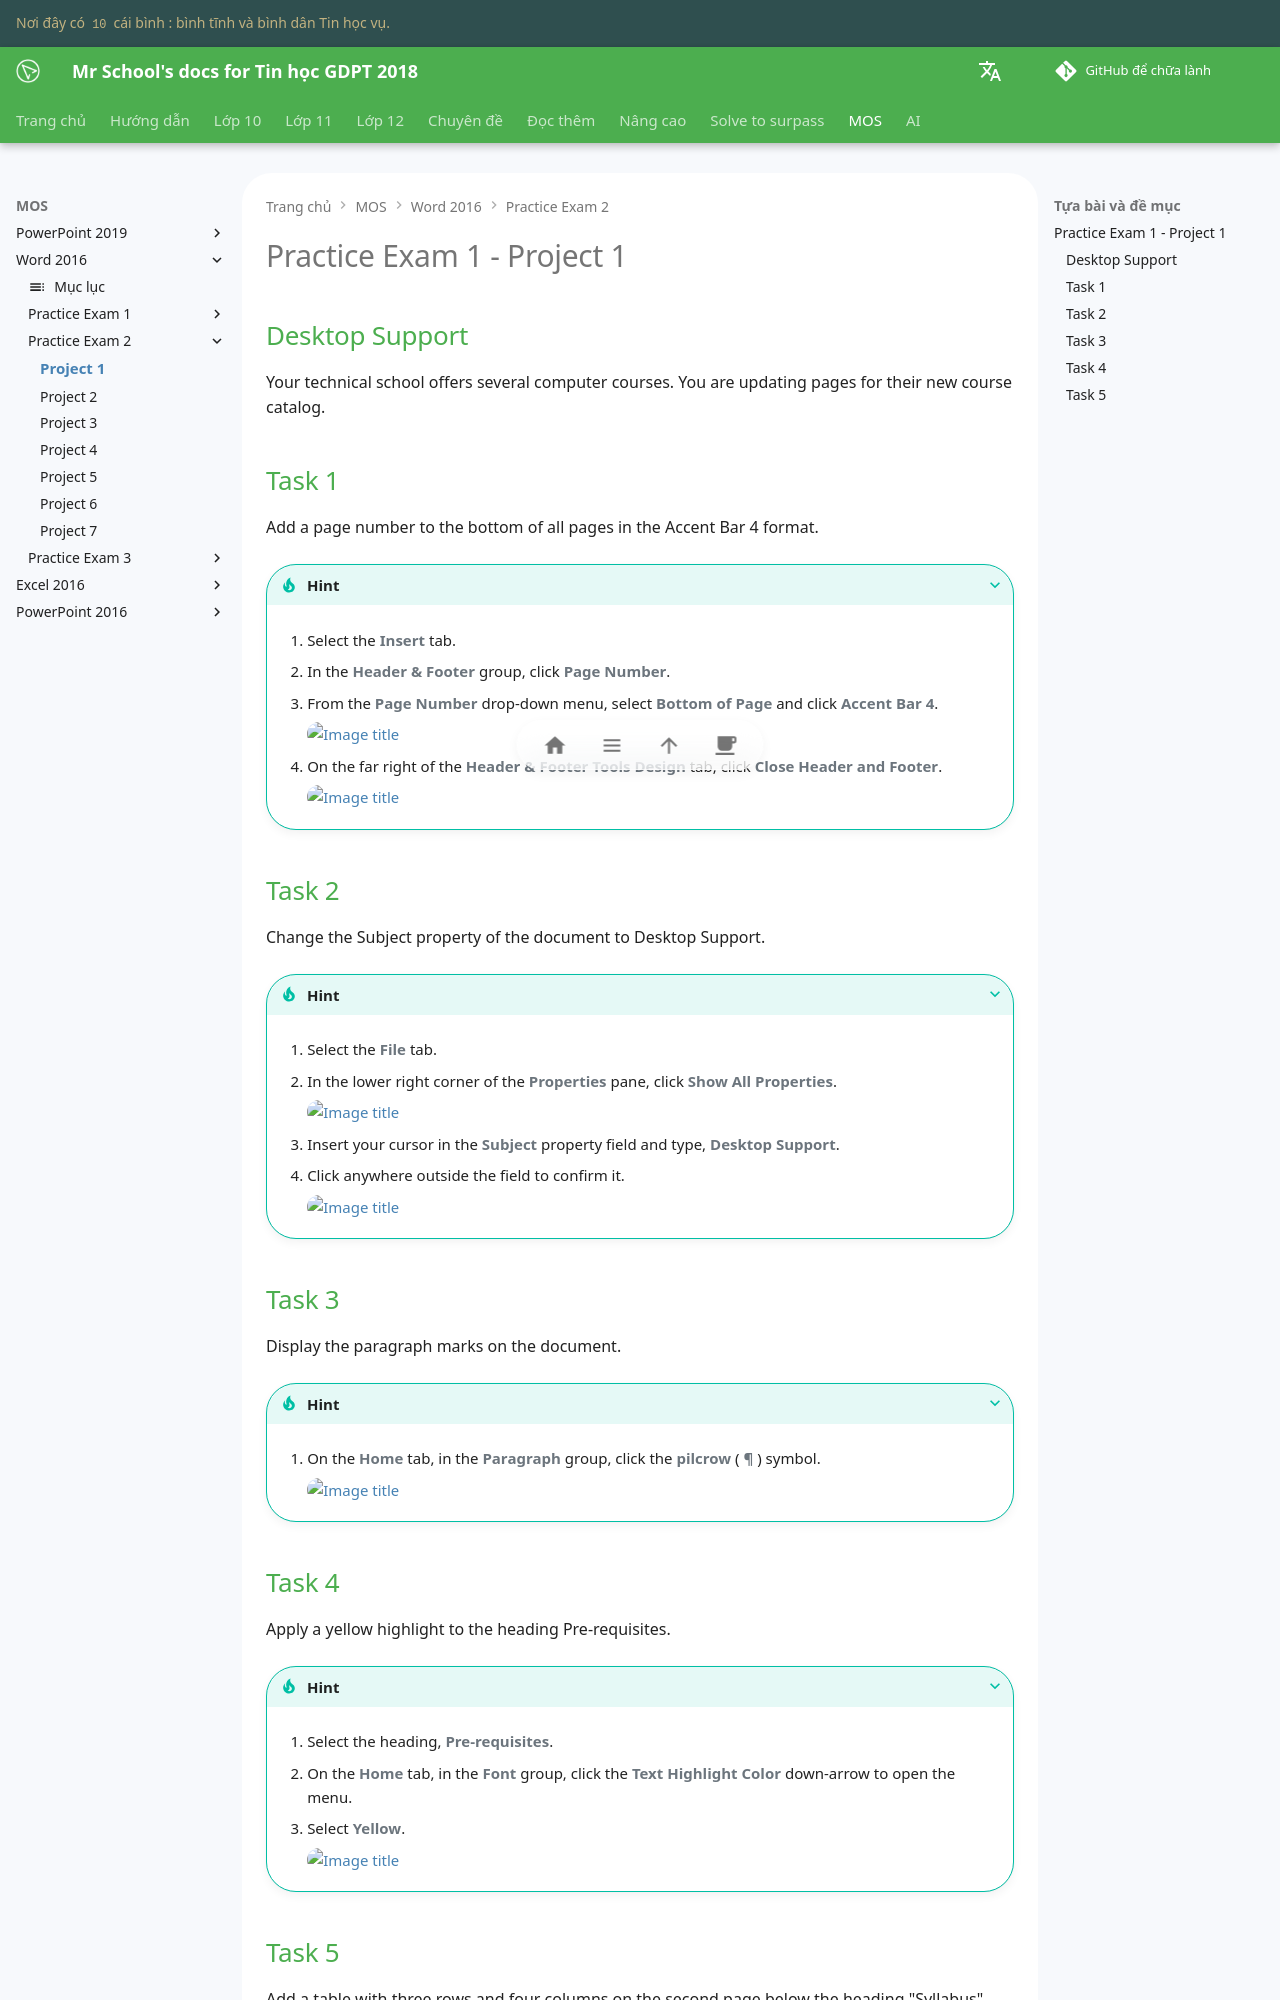

repository: vtchitruong/vtchitruong.github.io · page: en/mos/word-2016/exam-2/project-1/index.html · generator: mkdocs

# Practice Exam 1 - Project 1

## Desktop Support
Your technical school offers several computer courses. You are updating pages for their new course catalog.

## Task 1
 
Add a page number to the bottom of all pages in the Accent Bar 4 format.

???+ Tip "Hint"

    1. Select the **Insert** tab.

    2. In the **Header & Footer** group, click **Page Number**.

    3. From the **Page Number** drop-down menu, select **Bottom of Page** and click **Accent Bar 4**.
 
        ![Image title](https://lh3.googleusercontent.com/pw/ABLVV87pEsTP7DUTzisHZw8byHm-h5eUXOetWqTh2V3AUwgl9gx1z9UrpK3n6lhVLxmJbPdIrJXWzgAX1kWoJ-FMa36W5GYnImVz286pkHJ1Mirl50fN7iDU=w720){ loading=lazy }

    4. On the far right of the **Header & Footer Tools Design** tab, click **Close Header and Footer**.

        ![Image title](https://lh3.googleusercontent.com/pw/ABLVV85iQlOShIFFT2XwSUDRWsx8T_N3HMk96NxHANFlTDn_zxOGreKzHDWtsmbkiUfgMdUeb34dyTWl8K10VuUSqBVwKkUo6-dIEWxTlcLC5cJJfB6HAP15=w720){ loading=lazy }

## Task 2

Change the Subject property of the document to Desktop Support.

???+ Tip "Hint"

    1. Select the **File** tab.

    2. In the lower right corner of the **Properties** pane, click **Show All Properties**.

        ![Image title](https://lh3.googleusercontent.com/pw/ABLVV85N9XnQo1KDepxuQz7HUbmcBQlFzmdmQYtz2JAFIw5RWK3lak1NYCvxzGin9Gxhlcz5rZcMFuqD64k3mBl7ZuMgLWSY3VsbMwB3c2aoF1YzGTyBtfSz=w720){ loading=lazy } 


    3. Insert your cursor in the **Subject** property field and type, **Desktop Support**.

    4. Click anywhere outside the field to confirm it.

        ![Image title](https://lh3.googleusercontent.com/pw/ABLVV84XU5EMZ4iU4tAvrd5gnEDVX1gTh0cvyTGWlrSNv9Pgf2roJB1_KJVO_SpNSLj74P1xKXQpaEY_oK34ieNdjrsvWGKcDjkH14HBx82WC894VMsqKkVT=w600){ loading=lazy }

## Task 3

Display the paragraph marks on the document.

???+ Tip "Hint"

    1. On the **Home** tab, in the **Paragraph** group, click the **pilcrow** ( **¶** ) symbol.

        ![Image title](https://lh3.googleusercontent.com/pw/ABLVV84BCKjxXo9CXC4B6yuQB50SSEBys9Mwb-P8zCnWLoapZPHH35AapjGKl1Onvi4ynCHvlqHEPUIN4zy4RcJxb08AyJUAI0_wa4zIafSL7j5yAfD9V70y=w720){ loading=lazy }

## Task 4

Apply a yellow highlight to the heading Pre-requisites.

???+ Tip "Hint"

    1. Select the heading, **Pre-requisites**.

    2. On the **Home** tab, in the **Font** group, click the **Text Highlight Color** down-arrow to open the menu.

    3. Select **Yellow**.

        ![Image title](https://lh3.googleusercontent.com/pw/ABLVV84vT0w39you4c3bcxoYh7qr6KuLY9r2fv4bAEm9sWaE3gdHgm1UutCkF-_qLQfmpbFlTyt6V1b63DJrDwMl_8i5mArt9hOTSX5UABPaoM3saDxJGDFt=w480){ loading=lazy }
